Run: headless pygame with SDL's dummy video driver; simulated clock (each Clock.tick advances the game by its frame time, no real sleeping); random seed 0; keys injected as events and as key.get_pressed() state; no mouse input; restart key R tapped at the start of phases 3 and 4.
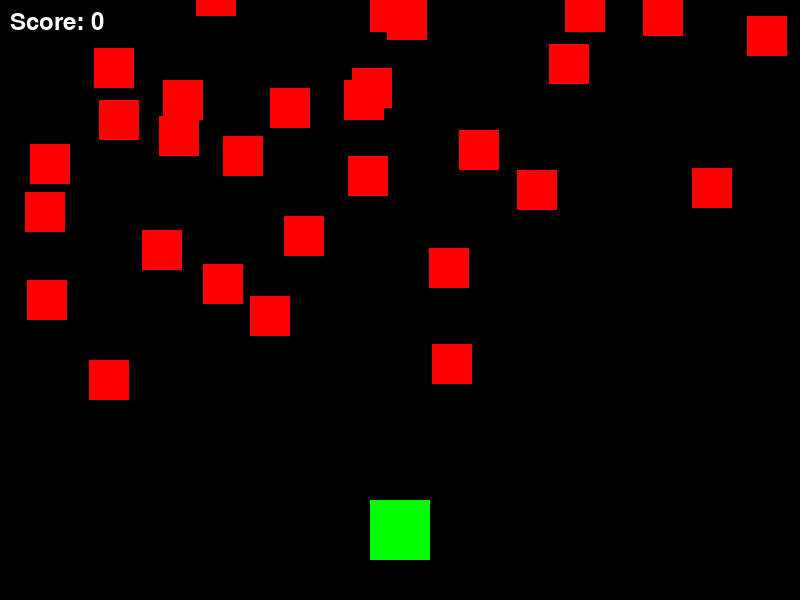
Frame 1 of 4 · flips 1–60 · no input
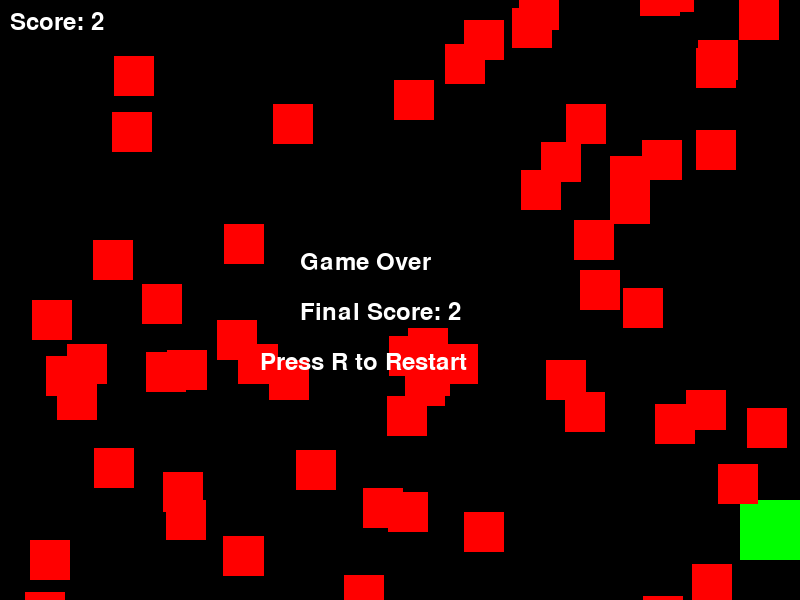
Frame 2 of 4 · flips 61–180 · tapped SPACE, RETURN · held RIGHT (→), D
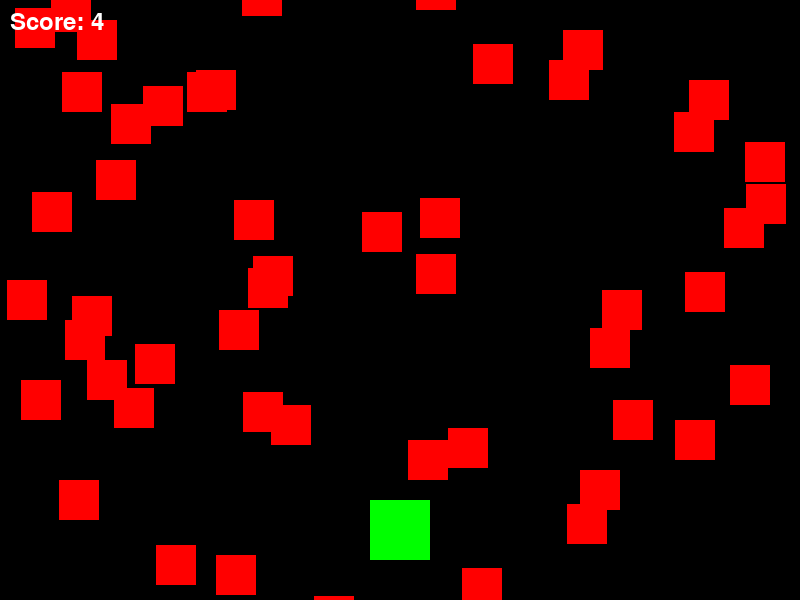
Frame 3 of 4 · flips 181–300 · tapped R · held DOWN (↓), S
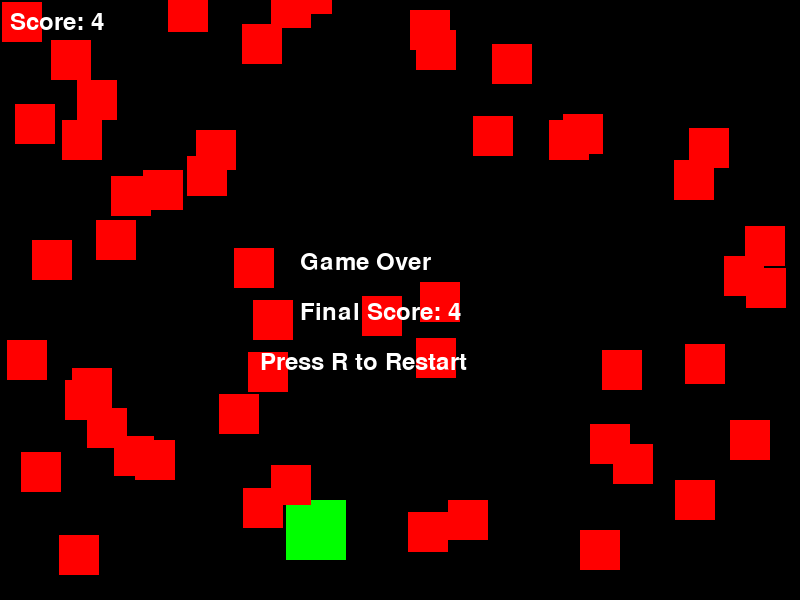
Frame 4 of 4 · flips 301–420 · tapped R · held LEFT (←), A, UP (↑), W

The pygame program that drew these frames:

import pygame
import random
import sys

pygame.init()
random.seed(42)

SCREEN_WIDTH = 800
SCREEN_HEIGHT = 600
FPS = 60
PLAYER_SIZE = 60
PLAYER_COLOR = (0, 255, 0)
PLAYER_SPEED = 7
PLAYER_BOTTOM_OFFSET = 40
BLOCK_SIZE = 40
BLOCK_COLOR = (255, 0, 0)
BLOCK_MIN_SPEED = 4
BLOCK_MAX_SPEED = 8
BLOCK_SPAWN_RATE = 40
BACKGROUND_COLOR = (0, 0, 0)
TEXT_COLOR = (255, 255, 255)
FONT = pygame.font.SysFont(None, 36)

screen = pygame.display.set_mode((SCREEN_WIDTH, SCREEN_HEIGHT))
pygame.display.set_caption("Dodge Blocks Easy")
clock = pygame.time.Clock()

def draw_text(text, font, color, surface, x, y):
    textobj = font.render(text, True, color)
    textrect = textobj.get_rect()
    textrect.topleft = (x, y)
    surface.blit(textobj, textrect)

def game():
    player_rect = pygame.Rect(SCREEN_WIDTH // 2 - PLAYER_SIZE // 2, SCREEN_HEIGHT - PLAYER_SIZE - PLAYER_BOTTOM_OFFSET, PLAYER_SIZE, PLAYER_SIZE)
    blocks = []
    score = 0
    last_block_time = 0

    running = True
    game_over = False
    while running:
        current_time = pygame.time.get_ticks()
        screen.fill(BACKGROUND_COLOR)

        for event in pygame.event.get():
            if event.type == pygame.QUIT:
                running = False
            elif event.type == pygame.KEYDOWN:
                if event.key == pygame.K_ESCAPE:
                    running = False
                elif event.key == pygame.K_r and game_over:
                    game()

        keys = pygame.key.get_pressed()
        if not game_over:
            if keys[pygame.K_LEFT] or keys[pygame.K_a]:
                player_rect.x -= PLAYER_SPEED
            if keys[pygame.K_RIGHT] or keys[pygame.K_d]:
                player_rect.x += PLAYER_SPEED

            player_rect.x = max(0, min(player_rect.x, SCREEN_WIDTH - PLAYER_SIZE))

            if current_time - last_block_time > 1000 / BLOCK_SPAWN_RATE:
                last_block_time = current_time
                block_speed = random.randint(BLOCK_MIN_SPEED, BLOCK_MAX_SPEED)
                block_rect = pygame.Rect(random.randint(0, SCREEN_WIDTH - BLOCK_SIZE), 0 - BLOCK_SIZE, BLOCK_SIZE, BLOCK_SIZE)
                blocks.append((block_rect, block_speed))

            for block in blocks:
                block[0].y += block[1]
                if block[0].y > SCREEN_HEIGHT:
                    blocks.remove(block)
                elif block[0].colliderect(player_rect):
                    game_over = True

            score = current_time // 1000

        pygame.draw.rect(screen, PLAYER_COLOR, player_rect)
        for block in blocks:
            pygame.draw.rect(screen, BLOCK_COLOR, block[0])

        draw_text(f"Score: {score}", FONT, TEXT_COLOR, screen, 10, 10)
        if game_over:
            draw_text("Game Over", FONT, TEXT_COLOR, screen, SCREEN_WIDTH // 2 - 100, SCREEN_HEIGHT // 2 - 50)
            draw_text(f"Final Score: {score}", FONT, TEXT_COLOR, screen, SCREEN_WIDTH // 2 - 100, SCREEN_HEIGHT // 2)
            draw_text("Press R to Restart", FONT, TEXT_COLOR, screen, SCREEN_WIDTH // 2 - 140, SCREEN_HEIGHT // 2 + 50)

        pygame.display.flip()
        clock.tick(FPS)

    pygame.quit()
    sys.exit()

game()
